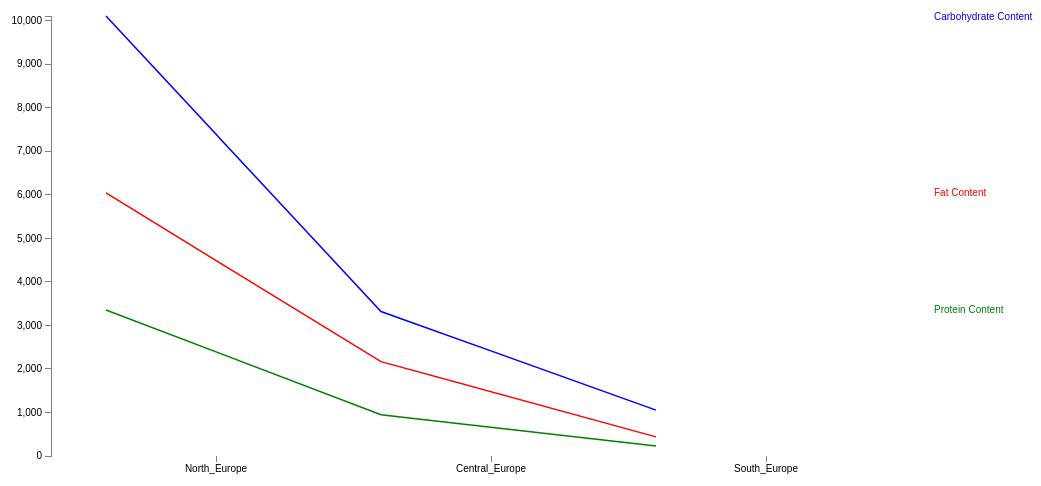
D3 v3 page, settled after 480 driven frames (8 s of simulated time); the page loaded 1 data file(s).


var	margin = {top: 30, right: 40, bottom: 30, left: 80},
	width = 1000 - margin.left - margin.right,
	height = 500 - margin.top - margin.bottom;

var x = d3.scale.ordinal()
    .rangeRoundBands([0,width], 0.2,0.2);
var	y = d3.scale.linear().range([height, 0]);
 var	xAxis = d3.svg.axis().scale(x)
 	.orient("bottom");
var	yAxis = d3.svg.axis().scale(y)
	.orient("left");
var	valueline = d3.svg.line()
	.x(function(d) { return x(d.Region); })
	.y(function(d) { return y(d.Fat_Content); });
var	valueline2 = d3.svg.line()
	.x(function(d) { return x(d.Region); })
	.y(function(d) { return y(d.Protein_Content); });
  var	valueline3 = d3.svg.line()
  	.x(function(d) { return x(d.Region); })
  	.y(function(d) { return y(d.Carbohydrate_Content); });
var	svg = d3.select("#multiline")
	  .append("svg")
		.attr("width", width + margin.left + margin.right+70)
		.attr("height", height + margin.top + margin.bottom)
	  .append("g")
		.attr("transform", "translate(" + margin.left + "," + margin.top + ")");
// Get the data
d3.json("MultiLineChart.json", function(error, data) {
	data.forEach(function(d) {
		d.Region = d.Region;
		d.Fat_Content = d.Fat_Content;
		d.Protein_Content = d.Protein_Content;
	});
  x.domain(data.map(function(d){
      return d.Region;
  }));
	// Scale the range of the data
	//x.domain(d3.extent(data, function(d) { return d.countries; }));
	y.domain([0, d3.max(data, function(d) { return Math.max(d.Fat_Content, d.Protein_Content,d.Carbohydrate_Content); })]);

	svg.append("path")		// Add the valueline path.
		.attr("class", "line")
    .style("stroke", "red")
		.attr("d", valueline(data));

	svg.append("path")		// Add the valueline2 path.
		.attr("class", "line")
		.style("stroke", "green")
		.attr("d", valueline2(data));

  svg.append("path")		// Add the valueline2 path.
      .attr("class", "line")
      .style("stroke", "blue")
      .attr("d", valueline3(data));

	svg.append("g")			// Add the X Axis
		.attr("class", "x axis")
		.attr("transform", "translate(0," + height + ")")
		.call(xAxis);

	svg.append("g")			// Add the Y Axis
		.attr("class", "y axis")
		.call(yAxis);

	svg.append("text")
		.attr("transform", "translate(" + (width+3) + "," + y(data[0].Fat_Content) + ")")
		.attr("dy", ".35em")
		.attr("text-anchor", "start")
		.style("fill", "red")
		.text("Fat Content")
    .attr("width","20");

	svg.append("text")
		.attr("transform", "translate(" + (width+3) + "," + y(data[0].Protein_Content) + ")")
		.attr("dy", ".35em")
		.attr("text-anchor", "start")
		.style("fill", "green")
		.text("Protein Content");

    svg.append("text")
      .attr("transform", "translate(" + (width+3) + "," + y(data[0].Carbohydrate_Content) + ")")
      .attr("dy", ".35em")
      .attr("text-anchor", "start")
      .style("fill", "blue")
      .text("Carbohydrate Content");
});


### data: MultiLineChart.json
[
 {
  "Region": "North_Europe",
  "Fat_Content": 6043.0,
  "Carbohydrate_Content": 10108.0,
  "Protein_Content": 3355.0
 },
 {
  "Region": "Central_Europe",
  "Fat_Content": 2167.0,
  "Carbohydrate_Content": 3319.0,
  "Protein_Content": 947.4
 },
 {
  "Region": "South_Europe",
  "Fat_Content": 439.8,
  "Carbohydrate_Content": 1055.0,
  "Protein_Content": 232.3
 }
]